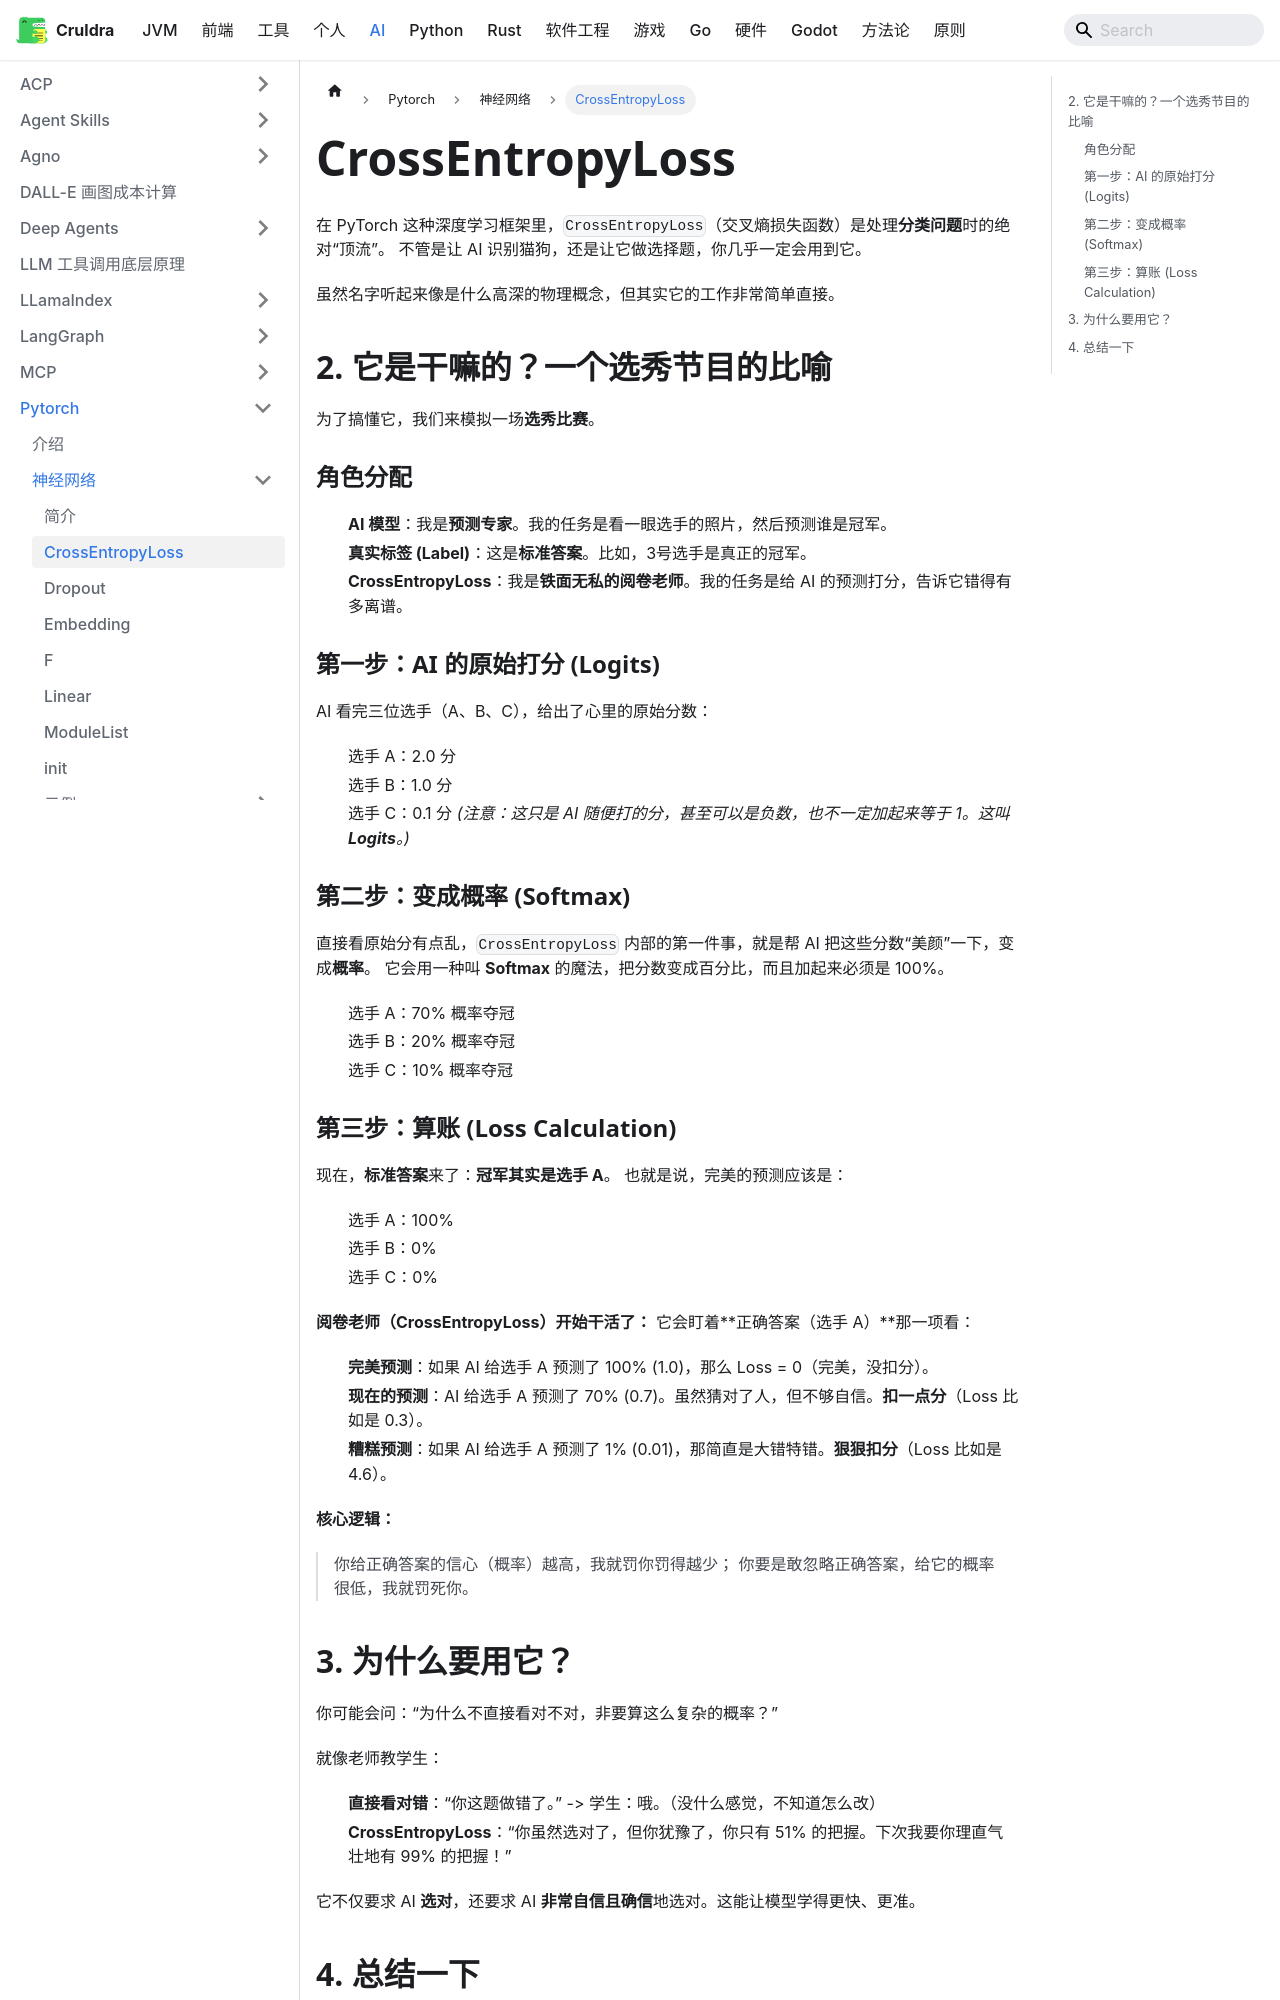

repository: cruldra/notes3 · page: docs/AI/Pytorch/神经网络/CrossEntropyLoss.html · generator: docusaurus

在 PyTorch 这种深度学习框架里，`CrossEntropyLoss`（交叉熵损失函数）是处理**分类问题**时的绝对“顶流”。
不管是让 AI 识别猫狗，还是让它做选择题，你几乎一定会用到它。

虽然名字听起来像是什么高深的物理概念，但其实它的工作非常简单直接。

## 2. 它是干嘛的？一个选秀节目的比喻
为了搞懂它，我们来模拟一场**选秀比赛**。

### 角色分配
*   **AI 模型**：我是**预测专家**。我的任务是看一眼选手的照片，然后预测谁是冠军。
*   **真实标签 (Label)**：这是**标准答案**。比如，3号选手是真正的冠军。
*   **CrossEntropyLoss**：我是**铁面无私的阅卷老师**。我的任务是给 AI 的预测打分，告诉它错得有多离谱。

### 第一步：AI 的原始打分 (Logits)
AI 看完三位选手（A、B、C），给出了心里的原始分数：
*   选手 A：2.0 分
*   选手 B：1.0 分
*   选手 C：0.1 分
*(注意：这只是 AI 随便打的分，甚至可以是负数，也不一定加起来等于 1。这叫 **Logits**。)*

### 第二步：变成概率 (Softmax)
直接看原始分有点乱，`CrossEntropyLoss` 内部的第一件事，就是帮 AI 把这些分数“美颜”一下，变成**概率**。
它会用一种叫 **Softmax** 的魔法，把分数变成百分比，而且加起来必须是 100%。
*   选手 A：70% 概率夺冠
*   选手 B：20% 概率夺冠
*   选手 C：10% 概率夺冠

### 第三步：算账 (Loss Calculation)
现在，**标准答案**来了：**冠军其实是选手 A**。
也就是说，完美的预测应该是：
*   选手 A：100%
*   选手 B：0%
*   选手 C：0%

**阅卷老师（CrossEntropyLoss）开始干活了：**
它会盯着**正确答案（选手 A）**那一项看：
*   **完美预测**：如果 AI 给选手 A 预测了 100% (1.0)，那么 Loss = 0（完美，没扣分）。
*   **现在的预测**：AI 给选手 A 预测了 70% (0.7)。虽然猜对了人，但不够自信。**扣一点分**（Loss 比如是 0.3）。
*   **糟糕预测**：如果 AI 给选手 A 预测了 1% (0.01)，那简直是大错特错。**狠狠扣分**（Loss 比如是 4.6）。

**核心逻辑：**
> 你给正确答案的信心（概率）越高，我就罚你罚得越少；
> 你要是敢忽略正确答案，给它的概率很低，我就罚死你。
